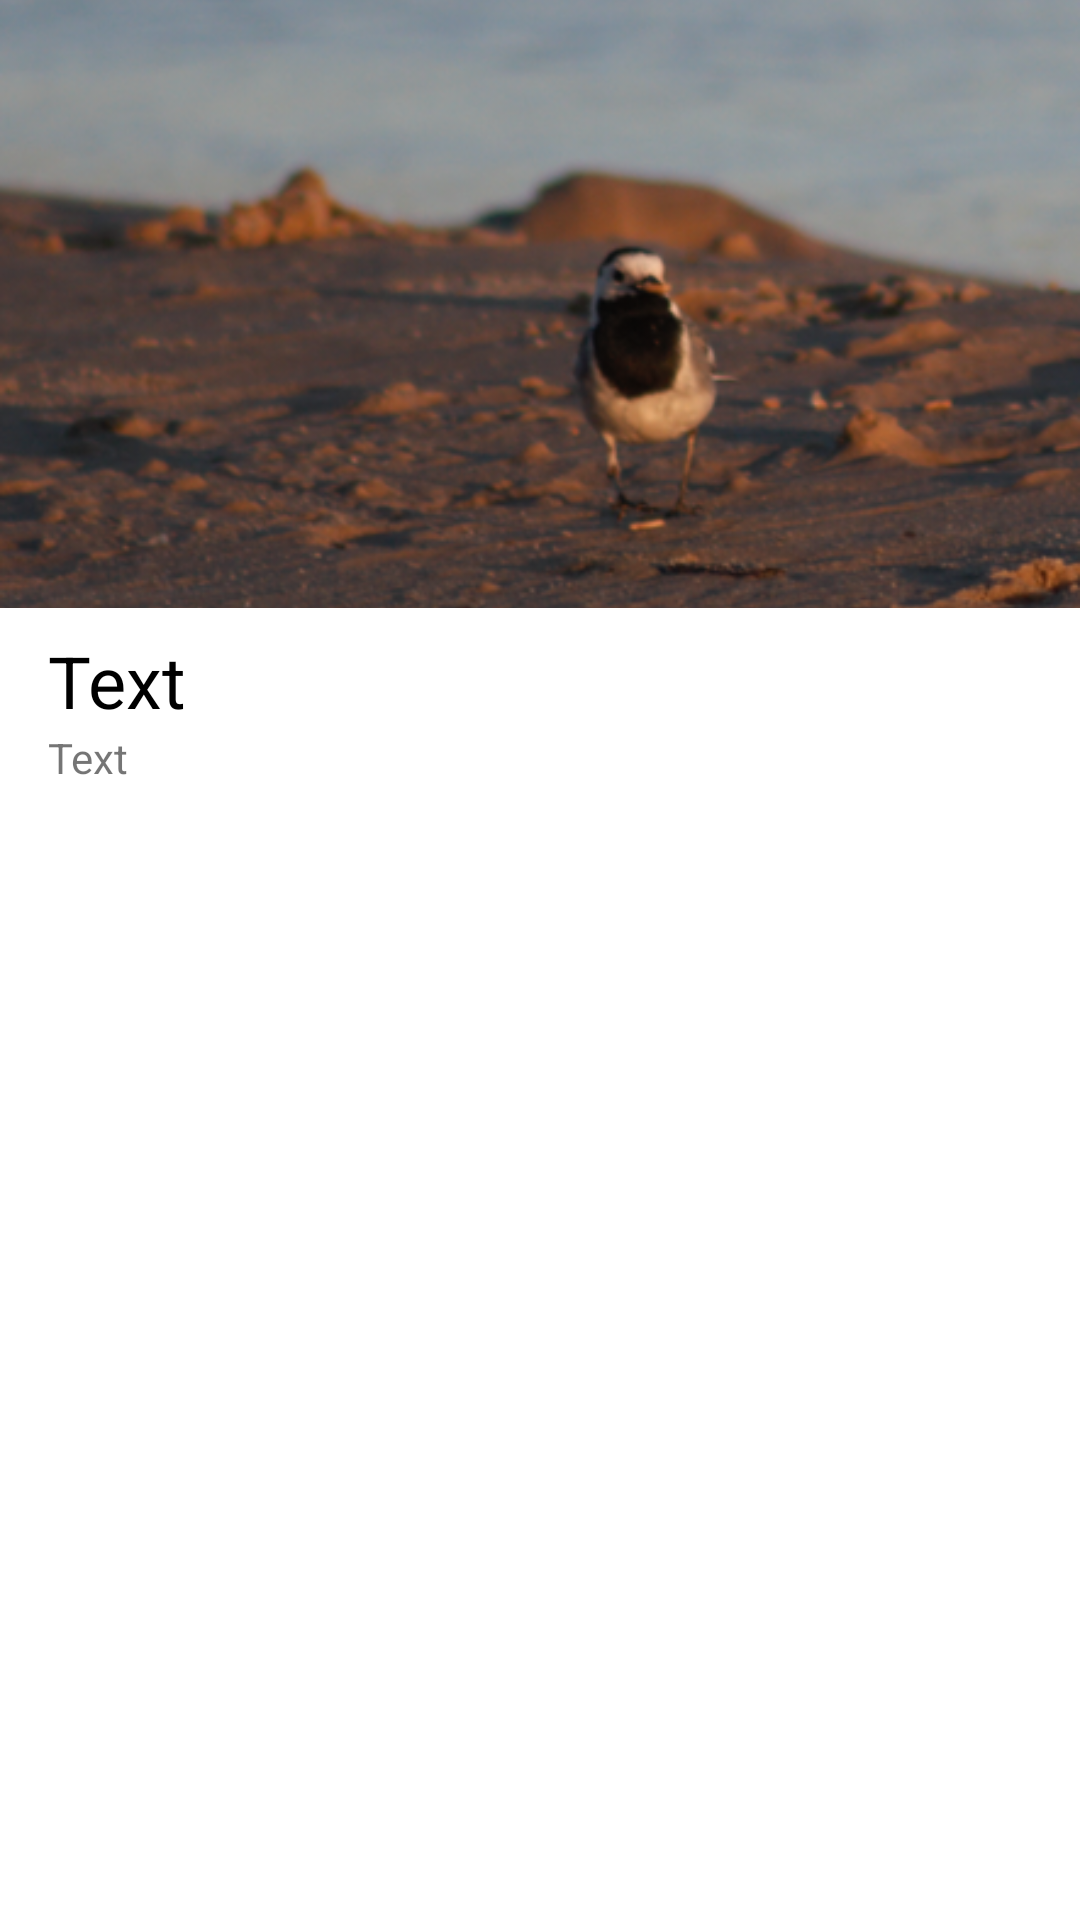

Write the Android layout XML for this screen, with the resource values it uses.
<!-- AndroidManifest.xml: application theme Theme.CptApp -->
<!-- res/layout/activity_second.xml -->
<?xml version="1.0" encoding="utf-8"?>
<androidx.constraintlayout.widget.ConstraintLayout xmlns:android="http://schemas.android.com/apk/res/android"
    xmlns:app="http://schemas.android.com/apk/res-auto"
    xmlns:tools="http://schemas.android.com/tools"
    android:layout_width="match_parent"
    android:layout_height="match_parent"
    tools:context=".SecondActivity">

    <ImageView
        android:id="@+id/imageView_second"
        android:layout_width="0dp"
        android:layout_height="0dp"
        android:scaleType="centerCrop"
        app:layout_constraintDimensionRatio="16:9"
        app:layout_constraintEnd_toEndOf="parent"
        app:layout_constraintStart_toStartOf="parent"
        app:layout_constraintTop_toTopOf="parent"
        app:srcCompat="@drawable/bird" />

    <LinearLayout
        android:id="@+id/test"
        android:layout_width="0dp"
        android:layout_height="0dp"
        android:layout_marginStart="@dimen/second_layout_horizontal_margin"
        android:layout_marginTop="@dimen/second_layout_top_margin"
        android:layout_marginEnd="@dimen/second_layout_horizontal_margin"
        android:orientation="vertical"
        app:layout_constraintBottom_toBottomOf="parent"
        app:layout_constraintEnd_toEndOf="parent"
        app:layout_constraintStart_toStartOf="parent"
        app:layout_constraintTop_toBottomOf="@+id/imageView_second">

        <TextView
            android:id="@+id/titleTextView"
            android:layout_width="match_parent"
            android:layout_height="wrap_content"
            android:text="@string/sample_text"
            android:textColor="@color/black"
            android:textSize="@dimen/item_title_text_size" />

        <TextView
            android:id="@+id/subtitleTextView"
            android:layout_width="match_parent"
            android:layout_height="wrap_content"
            android:text="@string/sample_text" />
    </LinearLayout>
</androidx.constraintlayout.widget.ConstraintLayout>
<!-- resources referenced by this layout -->
<resources>
  <dimen name="item_title_text_size">24sp</dimen>
  <dimen name="second_layout_horizontal_margin">16dp</dimen>
  <dimen name="second_layout_top_margin">8dp</dimen>
  <!-- drawable bird: png bitmap (drawable, 416874 bytes) -->
  <string name="sample_text">Text</string>
  <style name="Theme.CptApp" parent="Theme.MaterialComponents.DayNight.DarkActionBar">
          
          <item name="colorPrimary">@color/purple_500</item>
          <item name="colorPrimaryVariant">@color/purple_700</item>
          <item name="colorOnPrimary">@color/white</item>
          
          <item name="colorSecondary">@color/teal_200</item>
          <item name="colorSecondaryVariant">@color/teal_700</item>
          <item name="colorOnSecondary">@color/black</item>
          
          <item name="android:statusBarColor">?attr/colorPrimaryVariant</item>
          
      </style>
  <!-- not gathered from this repository: default colours our renderer supplied (Android Studio template values) -->
  <color name="purple_500">#FF6200EE</color>
  <color name="purple_700">#FF3700B3</color>
  <color name="teal_200">#FF03DAC5</color>
  <color name="teal_700">#FF018786</color>
  <color name="black">#FF000000</color>
  <color name="white">#FFFFFFFF</color>
</resources>
